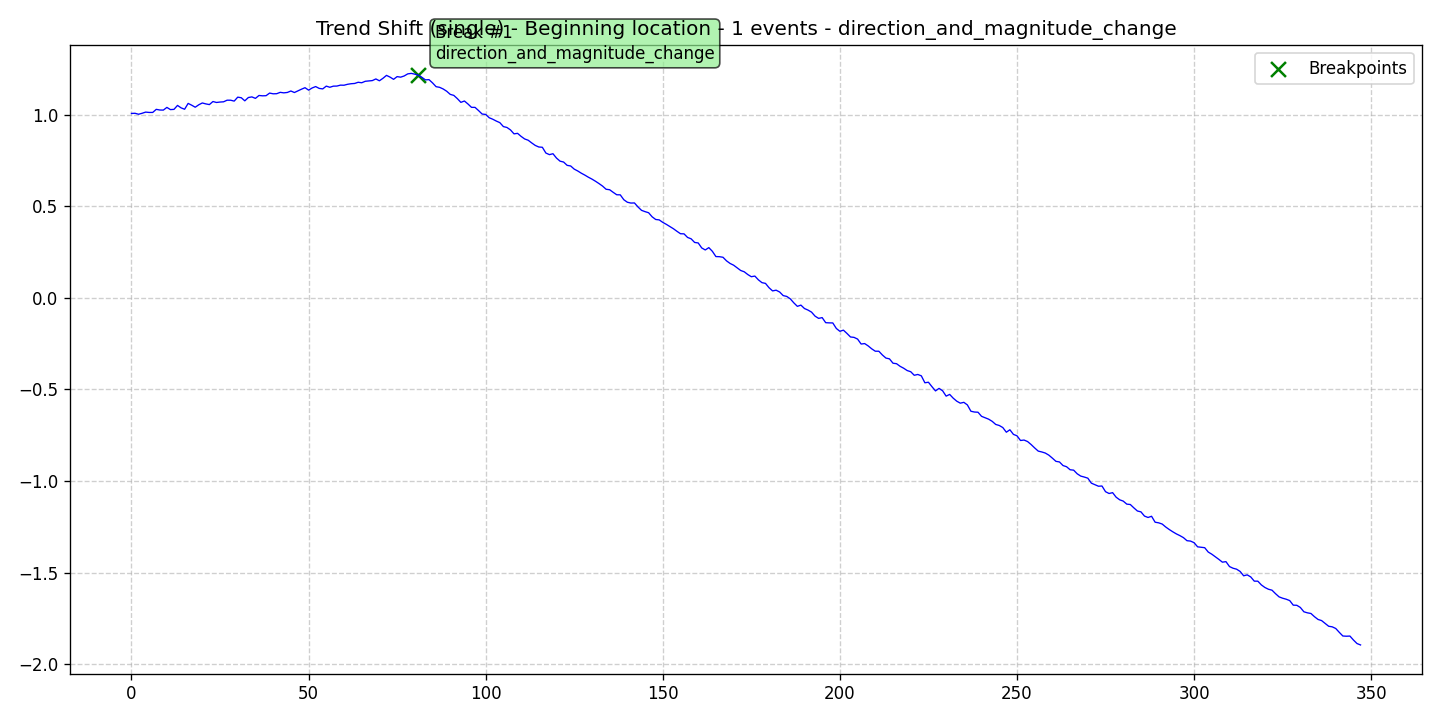

The file beside this chart, header and first rows:
data, stationary, det_lin_up, det_lin_down, det_quad, det_cubic, det_exp, det_damped, stoc_trend, volatility, single_seas, multiple_seas, point_anom_single, point_anom_multi, collect_anom, context_anom, mean_shift, var_shift, trend_shift, date, is_break, is_anomaly, is_multi, location_beginning
1.007, 0, 0, 0, 0, 0, 0, 0, 0, 0, 0, 0, 0, 0, 0, 0, 0, 0, 1, 2020-01-01, 0, 0, 0, 1
1.007, 0, 0, 0, 0, 0, 0, 0, 0, 0, 0, 0, 0, 0, 0, 0, 0, 0, 1, 2020-01-02, 0, 0, 0, 1
1.002, 0, 0, 0, 0, 0, 0, 0, 0, 0, 0, 0, 0, 0, 0, 0, 0, 0, 1, 2020-01-03, 0, 0, 0, 1
1.007, 0, 0, 0, 0, 0, 0, 0, 0, 0, 0, 0, 0, 0, 0, 0, 0, 0, 1, 2020-01-04, 0, 0, 0, 1
1.014, 0, 0, 0, 0, 0, 0, 0, 0, 0, 0, 0, 0, 0, 0, 0, 0, 0, 1, 2020-01-05, 0, 0, 0, 1
1.012, 0, 0, 0, 0, 0, 0, 0, 0, 0, 0, 0, 0, 0, 0, 0, 0, 0, 1, 2020-01-06, 0, 0, 0, 1
1.012, 0, 0, 0, 0, 0, 0, 0, 0, 0, 0, 0, 0, 0, 0, 0, 0, 0, 1, 2020-01-07, 0, 0, 0, 1
1.029, 0, 0, 0, 0, 0, 0, 0, 0, 0, 0, 0, 0, 0, 0, 0, 0, 0, 1, 2020-01-08, 0, 0, 0, 1
1.025, 0, 0, 0, 0, 0, 0, 0, 0, 0, 0, 0, 0, 0, 0, 0, 0, 0, 1, 2020-01-09, 0, 0, 0, 1
1.025, 0, 0, 0, 0, 0, 0, 0, 0, 0, 0, 0, 0, 0, 0, 0, 0, 0, 1, 2020-01-10, 0, 0, 0, 1
1.04, 0, 0, 0, 0, 0, 0, 0, 0, 0, 0, 0, 0, 0, 0, 0, 0, 0, 1, 2020-01-11, 0, 0, 0, 1
1.028, 0, 0, 0, 0, 0, 0, 0, 0, 0, 0, 0, 0, 0, 0, 0, 0, 0, 1, 2020-01-12, 0, 0, 0, 1
1.029, 0, 0, 0, 0, 0, 0, 0, 0, 0, 0, 0, 0, 0, 0, 0, 0, 0, 1, 2020-01-13, 0, 0, 0, 1
1.05, 0, 0, 0, 0, 0, 0, 0, 0, 0, 0, 0, 0, 0, 0, 0, 0, 0, 1, 2020-01-14, 0, 0, 0, 1
1.037, 0, 0, 0, 0, 0, 0, 0, 0, 0, 0, 0, 0, 0, 0, 0, 0, 0, 1, 2020-01-15, 0, 0, 0, 1
1.029, 0, 0, 0, 0, 0, 0, 0, 0, 0, 0, 0, 0, 0, 0, 0, 0, 0, 1, 2020-01-16, 0, 0, 0, 1
1.061, 0, 0, 0, 0, 0, 0, 0, 0, 0, 0, 0, 0, 0, 0, 0, 0, 0, 1, 2020-01-17, 0, 0, 0, 1
1.052, 0, 0, 0, 0, 0, 0, 0, 0, 0, 0, 0, 0, 0, 0, 0, 0, 0, 1, 2020-01-18, 0, 0, 0, 1
1.04, 0, 0, 0, 0, 0, 0, 0, 0, 0, 0, 0, 0, 0, 0, 0, 0, 0, 1, 2020-01-19, 0, 0, 0, 1
1.054, 0, 0, 0, 0, 0, 0, 0, 0, 0, 0, 0, 0, 0, 0, 0, 0, 0, 1, 2020-01-20, 0, 0, 0, 1
1.064, 0, 0, 0, 0, 0, 0, 0, 0, 0, 0, 0, 0, 0, 0, 0, 0, 0, 1, 2020-01-21, 0, 0, 0, 1
1.059, 0, 0, 0, 0, 0, 0, 0, 0, 0, 0, 0, 0, 0, 0, 0, 0, 0, 1, 2020-01-22, 0, 0, 0, 1
1.055, 0, 0, 0, 0, 0, 0, 0, 0, 0, 0, 0, 0, 0, 0, 0, 0, 0, 1, 2020-01-23, 0, 0, 0, 1
1.072, 0, 0, 0, 0, 0, 0, 0, 0, 0, 0, 0, 0, 0, 0, 0, 0, 0, 1, 2020-01-24, 0, 0, 0, 1
1.066, 0, 0, 0, 0, 0, 0, 0, 0, 0, 0, 0, 0, 0, 0, 0, 0, 0, 1, 2020-01-25, 0, 0, 0, 1
1.069, 0, 0, 0, 0, 0, 0, 0, 0, 0, 0, 0, 0, 0, 0, 0, 0, 0, 1, 2020-01-26, 0, 0, 0, 1
1.07, 0, 0, 0, 0, 0, 0, 0, 0, 0, 0, 0, 0, 0, 0, 0, 0, 0, 1, 2020-01-27, 0, 0, 0, 1
1.079, 0, 0, 0, 0, 0, 0, 0, 0, 0, 0, 0, 0, 0, 0, 0, 0, 0, 1, 2020-01-28, 0, 0, 0, 1
1.079, 0, 0, 0, 0, 0, 0, 0, 0, 0, 0, 0, 0, 0, 0, 0, 0, 0, 1, 2020-01-29, 0, 0, 0, 1
1.074, 0, 0, 0, 0, 0, 0, 0, 0, 0, 0, 0, 0, 0, 0, 0, 0, 0, 1, 2020-01-30, 0, 0, 0, 1
1.095, 0, 0, 0, 0, 0, 0, 0, 0, 0, 0, 0, 0, 0, 0, 0, 0, 0, 1, 2020-01-31, 0, 0, 0, 1
1.092, 0, 0, 0, 0, 0, 0, 0, 0, 0, 0, 0, 0, 0, 0, 0, 0, 0, 1, 2020-02-01, 0, 0, 0, 1
1.075, 0, 0, 0, 0, 0, 0, 0, 0, 0, 0, 0, 0, 0, 0, 0, 0, 0, 1, 2020-02-02, 0, 0, 0, 1
1.093, 0, 0, 0, 0, 0, 0, 0, 0, 0, 0, 0, 0, 0, 0, 0, 0, 0, 1, 2020-02-03, 0, 0, 0, 1
1.097, 0, 0, 0, 0, 0, 0, 0, 0, 0, 0, 0, 0, 0, 0, 0, 0, 0, 1, 2020-02-04, 0, 0, 0, 1
1.089, 0, 0, 0, 0, 0, 0, 0, 0, 0, 0, 0, 0, 0, 0, 0, 0, 0, 1, 2020-02-05, 0, 0, 0, 1
1.105, 0, 0, 0, 0, 0, 0, 0, 0, 0, 0, 0, 0, 0, 0, 0, 0, 0, 1, 2020-02-06, 0, 0, 0, 1
1.103, 0, 0, 0, 0, 0, 0, 0, 0, 0, 0, 0, 0, 0, 0, 0, 0, 0, 1, 2020-02-07, 0, 0, 0, 1
1.103, 0, 0, 0, 0, 0, 0, 0, 0, 0, 0, 0, 0, 0, 0, 0, 0, 0, 1, 2020-02-08, 0, 0, 0, 1
1.118, 0, 0, 0, 0, 0, 0, 0, 0, 0, 0, 0, 0, 0, 0, 0, 0, 0, 1, 2020-02-09, 0, 0, 0, 1
1.114, 0, 0, 0, 0, 0, 0, 0, 0, 0, 0, 0, 0, 0, 0, 0, 0, 0, 1, 2020-02-10, 0, 0, 0, 1
1.114, 0, 0, 0, 0, 0, 0, 0, 0, 0, 0, 0, 0, 0, 0, 0, 0, 0, 1, 2020-02-11, 0, 0, 0, 1
1.122, 0, 0, 0, 0, 0, 0, 0, 0, 0, 0, 0, 0, 0, 0, 0, 0, 0, 1, 2020-02-12, 0, 0, 0, 1
1.119, 0, 0, 0, 0, 0, 0, 0, 0, 0, 0, 0, 0, 0, 0, 0, 0, 0, 1, 2020-02-13, 0, 0, 0, 1
1.121, 0, 0, 0, 0, 0, 0, 0, 0, 0, 0, 0, 0, 0, 0, 0, 0, 0, 1, 2020-02-14, 0, 0, 0, 1
1.129, 0, 0, 0, 0, 0, 0, 0, 0, 0, 0, 0, 0, 0, 0, 0, 0, 0, 1, 2020-02-15, 0, 0, 0, 1
1.121, 0, 0, 0, 0, 0, 0, 0, 0, 0, 0, 0, 0, 0, 0, 0, 0, 0, 1, 2020-02-16, 0, 0, 0, 1
1.13, 0, 0, 0, 0, 0, 0, 0, 0, 0, 0, 0, 0, 0, 0, 0, 0, 0, 1, 2020-02-17, 0, 0, 0, 1
1.139, 0, 0, 0, 0, 0, 0, 0, 0, 0, 0, 0, 0, 0, 0, 0, 0, 0, 1, 2020-02-18, 0, 0, 0, 1
1.147, 0, 0, 0, 0, 0, 0, 0, 0, 0, 0, 0, 0, 0, 0, 0, 0, 0, 1, 2020-02-19, 0, 0, 0, 1
1.134, 0, 0, 0, 0, 0, 0, 0, 0, 0, 0, 0, 0, 0, 0, 0, 0, 0, 1, 2020-02-20, 0, 0, 0, 1
1.145, 0, 0, 0, 0, 0, 0, 0, 0, 0, 0, 0, 0, 0, 0, 0, 0, 0, 1, 2020-02-21, 0, 0, 0, 1
1.153, 0, 0, 0, 0, 0, 0, 0, 0, 0, 0, 0, 0, 0, 0, 0, 0, 0, 1, 2020-02-22, 0, 0, 0, 1
1.143, 0, 0, 0, 0, 0, 0, 0, 0, 0, 0, 0, 0, 0, 0, 0, 0, 0, 1, 2020-02-23, 0, 0, 0, 1
1.141, 0, 0, 0, 0, 0, 0, 0, 0, 0, 0, 0, 0, 0, 0, 0, 0, 0, 1, 2020-02-24, 0, 0, 0, 1
1.156, 0, 0, 0, 0, 0, 0, 0, 0, 0, 0, 0, 0, 0, 0, 0, 0, 0, 1, 2020-02-25, 0, 0, 0, 1
1.149, 0, 0, 0, 0, 0, 0, 0, 0, 0, 0, 0, 0, 0, 0, 0, 0, 0, 1, 2020-02-26, 0, 0, 0, 1
1.156, 0, 0, 0, 0, 0, 0, 0, 0, 0, 0, 0, 0, 0, 0, 0, 0, 0, 1, 2020-02-27, 0, 0, 0, 1
1.156, 0, 0, 0, 0, 0, 0, 0, 0, 0, 0, 0, 0, 0, 0, 0, 0, 0, 1, 2020-02-28, 0, 0, 0, 1
1.161, 0, 0, 0, 0, 0, 0, 0, 0, 0, 0, 0, 0, 0, 0, 0, 0, 0, 1, 2020-02-29, 0, 0, 0, 1
... 288 more rows
